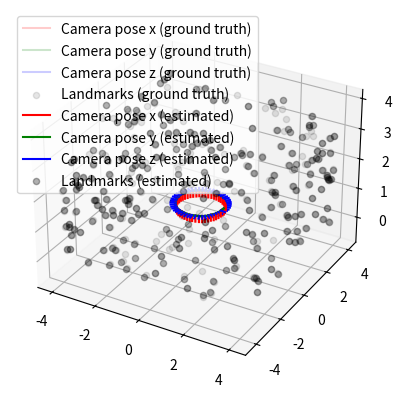

Source code (Python):
# written by Stefan Leutenegger, MRL (ETH Zürch), December 2021

import numpy as np
from matplotlib import pyplot as plt
from matplotlib import animation
from matplotlib import lines
from mpl_toolkits import mplot3d
from mpl_toolkits.mplot3d import Axes3D
from scipy.spatial.transform import Rotation as R

# draw the BA problem
class BaVisualiser:
    def __init__(self, W_t_C, rot_WC, W_l):
        self.W_t_C = W_t_C
        self.rot_WC = rot_WC
        self.W_l = W_l
        
        # start plotting
        self.fig = plt.figure
        self.ax = plt.axes(projection='3d')
        self.ex = np.array([[1.0],[0.0],[0.0]])*0.2
        self.ey = np.array([[0.0],[1.0],[0.0]])*0.2
        self.ez = np.array([[0.0],[0.0],[1.0]])*0.2
        
    def drawGroundTruth(self):
        
        # plot ground truth poses
        for i in range(0,len(self.W_t_C)):
            label = ["Camera pose x (ground truth)",
                     "Camera pose y (ground truth)",
                     "Camera pose z (ground truth)"] if i == 0 else 3*[None]
            W_t_C_i = self.W_t_C[i]
            rot_WC_i = self.rot_WC[i]
            endx = W_t_C_i + rot_WC_i.apply(self.ex.reshape(3)).reshape(3,1)
            endy = W_t_C_i + rot_WC_i.apply(self.ey.reshape(3)).reshape(3,1)
            endz = W_t_C_i + rot_WC_i.apply(self.ez.reshape(3)).reshape(3,1)
            self.ax.plot([W_t_C_i[0,0],endx[0,0]],
                           [W_t_C_i[1,0],endx[1,0]],
                           [W_t_C_i[2,0],endx[2,0]],
                           color='red', alpha=0.2, label=label[0])
            self.ax.plot([W_t_C_i[0,0],endy[0,0]],
                           [W_t_C_i[1,0],endy[1,0]],
                           [W_t_C_i[2,0],endy[2,0]],
                           color='green', alpha=0.2, label=label[1])
            self.ax.plot([W_t_C_i[0,0],endz[0,0]],
                           [W_t_C_i[1,0],endz[1,0]],
                           [W_t_C_i[2,0],endz[2,0]],
                           color='blue', alpha=0.2, label=label[2])
        
        # plot ground truth landmarks
        for i, W_l_j in enumerate(self.W_l):
            label = "Landmarks (ground truth)" if i == 0 else None
            self.ax.scatter(W_l_j[0,0], W_l_j[1,0], W_l_j[2,0],  marker='o', color='black', alpha=0.1, label=label)
        
    def draw(self, W_t_C_bar, rot_WC_bar, W_l_bar):
        self.drawGroundTruth()
        for i in range(0,len(W_t_C_bar)):
            label = ["Camera pose x (estimated)",
                     "Camera pose y (estimated)",
                     "Camera pose z (estimated)"] if i == 0 else 3*[None]
            W_t_C_i = W_t_C_bar[i]
            rot_WC_i = rot_WC_bar[i]
            endx = W_t_C_i + rot_WC_i.apply(self.ex.reshape(3)).reshape(3,1)
            endy = W_t_C_i + rot_WC_i.apply(self.ey.reshape(3)).reshape(3,1)
            endz = W_t_C_i + rot_WC_i.apply(self.ez.reshape(3)).reshape(3,1)
            self.ax.plot([W_t_C_i[0,0],endx[0,0]],
                           [W_t_C_i[1,0],endx[1,0]],
                           [W_t_C_i[2,0],endx[2,0]],
                           color='red', label=label[0])
            self.ax.plot([W_t_C_i[0,0],endy[0,0]],
                           [W_t_C_i[1,0],endy[1,0]],
                           [W_t_C_i[2,0],endy[2,0]],
                           color='green', label=label[1])
            self.ax.plot([W_t_C_i[0,0],endz[0,0]],
                           [W_t_C_i[1,0],endz[1,0]],
                           [W_t_C_i[2,0],endz[2,0]],
                           color='blue', label=label[2])
        for i, W_l_j in enumerate(W_l_bar):
            label = "Landmarks (estimated)" if i == 0 else None
            self.ax.scatter(W_l_j[0,0], W_l_j[1,0], W_l_j[2,0],  marker='o', color='black', alpha=0.3, label=label)
        self.ax.legend()
        plt.show()

# configurable parameters:
b = 8.0 # room side length
h = 3.5 # room height
hc = 1.2 # height of camera
r = 1.0 # circle radius
image_width = 640.0 # image width in pixels
image_height = 480.0 # image height in pixels
f = 500.0 # focal length in pixels
P_outlier = 0.01 # outlier probability

# camera projection helper class:
class Camera:
    def __init__(self, image_width, image_height, f):
        self.image_width = image_width # image width in pixels
        self.image_height = image_height # image height in pixels
        self.f = f # focal length in pixels
        self.c_1 = image_width/2.0 - 0.5
        self.c_2 = image_height/2.0 - 0.5
    def project(self, C_l):
        C_l = C_l.reshape(3)
        if C_l[2]<1.0e-10:
            return [], []
        x_dash = np.array([[C_l[0]/C_l[2]],[C_l[1]/C_l[2]]])
        u = self.f*x_dash + np.array([[self.c_1],[self.c_2]])
        if u[0,0]<-0.5 or u[0,0]>self.image_width-0.5:
            return [], []
        if u[1,0]<-0.5 or u[1,0]>self.image_height-0.5:
            return [], []
        # also do the Jacobian
        J = self.f * np.array([[1.0/C_l[2], 0.0, -C_l[0]/C_l[2]**2],[0.0, 1.0/C_l[2], -C_l[1]/C_l[2]**2]])
        return u, J
    
# make up some random landmarks
W_l = []
for j in range(0,40):
    x = np.random.uniform(-b/2.0, b/2.0)
    z = np.random.uniform(0, h)
    W_l.append(np.array([[x],[-b/2.0],[z]]))
for j in range(0,40):
    x = np.random.uniform(-b/2.0, b/2.0)
    z = np.random.uniform(0, h)
    W_l.append(np.array([[x],[b/2.0],[z]]))
for j in range(0,40):
    y = np.random.uniform(-b/2.0, b/2.0)
    z = np.random.uniform(0, h)
    W_l.append(np.array([[-b/2.0],[y],[z]]))
for j in range(0,40):
    y = np.random.uniform(-b/2.0, b/2.0)
    z = np.random.uniform(0, h)
    W_l.append(np.array([[b/2.0],[y],[z]]))
for j in range(0,40):
    x = np.random.uniform(-b/2.0, b/2.0)
    y = np.random.uniform(-b/2.0, b/2.0)
    W_l.append(np.array([[x],[y],[0]]))
for j in range(0,40):
    x = np.random.uniform(-b/2.0, b/2.0)
    y = np.random.uniform(-b/2.0, b/2.0)
    W_l.append(np.array([[x],[y],[h]]))

# simulate poses and keypoint measurments
W_t_C = []
rot_WC = []
rot_WC0 = R.from_quat([0, np.sin(np.pi/2.0/2.0), 0,  np.cos(np.pi/2.0/2.0)])
u_tilde = []
camera = Camera(image_width, image_height, f)
for i in range(0,50):
    theta = i * 2.0 * np.pi / 50
    W_t_C_i = np.array([[r*np.cos(theta)],[r*np.sin(theta)],[hc]])
    W_t_C.append(W_t_C_i)
    rot_WC_i = rot_WC0*R.from_quat([np.sin(-theta/2.0), 0, 0,  np.cos(-theta/2.0)])
    rot_WC.append(rot_WC_i)
    for j in range(0,len(W_l)):
        W_l_j = W_l[j]
        C_l_j = rot_WC_i.inv().apply(W_l_j.reshape(1,3)) - rot_WC_i.inv().apply(W_t_C_i.reshape(1,3))
        u, J = camera.project(C_l_j)
        if len(u)>0:
            u = u + np.random.normal(0,0.3,size=(2,1)) # add some realistic noise
            X = np.random.uniform(0,1)
            #print(C_l_j, C_l_j_dash)
            if X<P_outlier:
                u_tilde.append((u, i, np.random.randint(len(W_l))))
            else:
                u_tilde.append((u, i, j))

def crossmx(a):
    a = a.reshape(3)
    c = np.array([[0.0, -a[2], a[1]],[a[2], 0.0, -a[0]],[-a[1], a[0], 0.0]])
    return c

# the estimator:
max_iter = 100

# since this is a simulation, we can use as a simple starting point a perturbation of the ground truth:
W_t_C_bar = []
rot_WC_bar = []
W_l_bar = []
for W_t_C_i in W_t_C:
    W_t_C_bar.append(W_t_C_i + np.random.normal(0,0.1,size=(3,1))) # perturb camera positions with 10 cm stdev.
for rot_WC_i in rot_WC:
    dq = R.from_rotvec(np.random.normal(0,0.001,size=(3))) # rotation vector perturbation with 0.001 rad stdev.
    rot_WC_bar.append(dq*rot_WC_i)
for W_l_j in W_l:
    W_l_bar.append(W_l_j + np.random.normal(0,0.2,size=(3,1))) # perturb landmark positions with 20 cm stdev.
    
# let's have a visualiser
baVisualiser = BaVisualiser(W_t_C, rot_WC, W_l)

# now for the Levenberg-Marquardt minimisation:
max_iter = 100
lambd = 0.0
for n in range(0,max_iter):
    # prepare GN system and ordering bookkeeping
    dim_i = len(W_t_C_bar)*6
    dim_j = len(W_l_bar)*3
    dim = dim_i + dim_j
    A = np.zeros((dim,dim))
    b = np.zeros((dim,1))
    c = 0.0;
        
    # compute A*dx = b as well as cost
    for (u_tilde_ij, i, j) in u_tilde:
        R_WCi_bar = R.as_matrix(rot_WC_bar[i])
        R_CiW_bar = np.transpose(R_WCi_bar)
        W_t_Ci_bar = W_t_C_bar[i]
        # evaluate error
        Ci_lj_bar = np.matmul(R_CiW_bar,(W_l_bar[j]-W_t_Ci_bar))
        u, J = camera.project(Ci_lj_bar)
        if(len(u) == 0):
            continue # invalid projection
        e_ij = u_tilde_ij - u
        # update cost
        if np.matmul(np.transpose(e_ij), e_ij) > 10000.0:
            c += 0.5 * 10000.0
            continue # outlier threshold 100 pixels
        c += 0.5 * np.matmul(np.transpose(e_ij), e_ij)

        # compute Jacobians
        E_i = -np.matmul(J,np.concatenate((-R_CiW_bar, np.matmul(R_CiW_bar,crossmx(W_l_bar[j]-W_t_Ci_bar))),axis=1))
        E_j = -np.matmul(J,R_CiW_bar)
       
        # update A*dx = b
        A[i*6:i*6+6, i*6:i*6+6] += np.matmul(np.transpose(E_i),E_i)
        b[i*6:i*6+6] += -np.matmul(np.transpose(E_i),e_ij)
        A[dim_i+j*3:dim_i+j*3+3, i*6:i*6+6] += np.matmul(np.transpose(E_j),E_i)
        A[i*6:i*6+6, dim_i+j*3:dim_i+j*3+3] += np.matmul(np.transpose(E_i),E_j)
        A[dim_i+j*3:dim_i+j*3+3, dim_i+j*3:dim_i+j*3+3] += np.matmul(np.transpose(E_j),E_j)
        b[dim_i+j*3:dim_i+j*3+3] += -np.matmul(np.transpose(E_j),e_ij)
    
    # augment the system according to the Levenberg-Marquardt scheme
    if lambd == 0.0:
        lambd = 1000 # slight hack to find lambda0 in the beginning
    A += lambd*np.eye(dim)
        
    # solve for dx
    dx = np.linalg.solve(A,b)

    # apply it to x_bar preliminarily
    for i in range(0, len(W_t_C_bar)):
        W_t_C_bar[i] += dx[i*6:i*6+3] # apply by addition
    for i in range(0, len(rot_WC_bar)):
        dq = R.from_rotvec(dx[i*6+3:i*6+6].reshape(3)) # rotation vector to quaternion
        rot_WC_bar[i] = dq*rot_WC_bar[i] # apply delta quaternion
    for j in range(0, len(W_l_bar)):
        W_l_bar[j] += dx[dim_i + j*3:dim_i + j*3+3] # apply by addition
        
    # recompute cost
    c1 = 0.0
    for (u_tilde_ij, i, j) in u_tilde:
        R_WCi_bar = R.as_matrix(rot_WC_bar[i])
        R_CiW_bar = np.transpose(R_WCi_bar)
        W_t_Ci_bar = W_t_C_bar[i]
        # evaluate error
        Ci_lj_bar = np.matmul(R_CiW_bar,(W_l_bar[j]-W_t_Ci_bar))
        u, J = camera.project(Ci_lj_bar)
        if(len(u) == 0):
            continue # invalid projection
        e_ij = u_tilde_ij - u
        # update cost
        if np.matmul(np.transpose(e_ij), e_ij) > 10000.0:
            c1 += 0.5 * 10000.0
            continue # outlier threshold 100 pixels
        c1 += 0.5 * np.matmul(np.transpose(e_ij), e_ij)
        
    # check for progress
    if(c1>c):
        # undo update to x_bar
        for i in range(0, len(W_t_C_bar)):
            W_t_C_bar[i] -= dx[i*6:i*6+3] # apply by addition
        for i in range(0, len(rot_WC_bar)):
            dq = R.from_rotvec(dx[i*6+3:i*6+6].reshape(3)) # rotation vector to quaternion
            rot_WC_bar[i] = dq.inv()*rot_WC_bar[i] # apply delta quaternion
        for j in range(0, len(W_l_bar)):
            W_l_bar[j] -= dx[dim_i + j*3:dim_i + j*3+3] # apply by addition
        lambd *= 2
    else:
        lambd /= 2
        
    print("iteration ", n, ", cost = ", c, "success = ", c1<c, "lambda = ", lambd)
    
    # check convergence
    if abs(c1-c)/c1 < 1.0e-7:
        break
    
baVisualiser.draw(W_t_C_bar, rot_WC_bar, W_l_bar)
